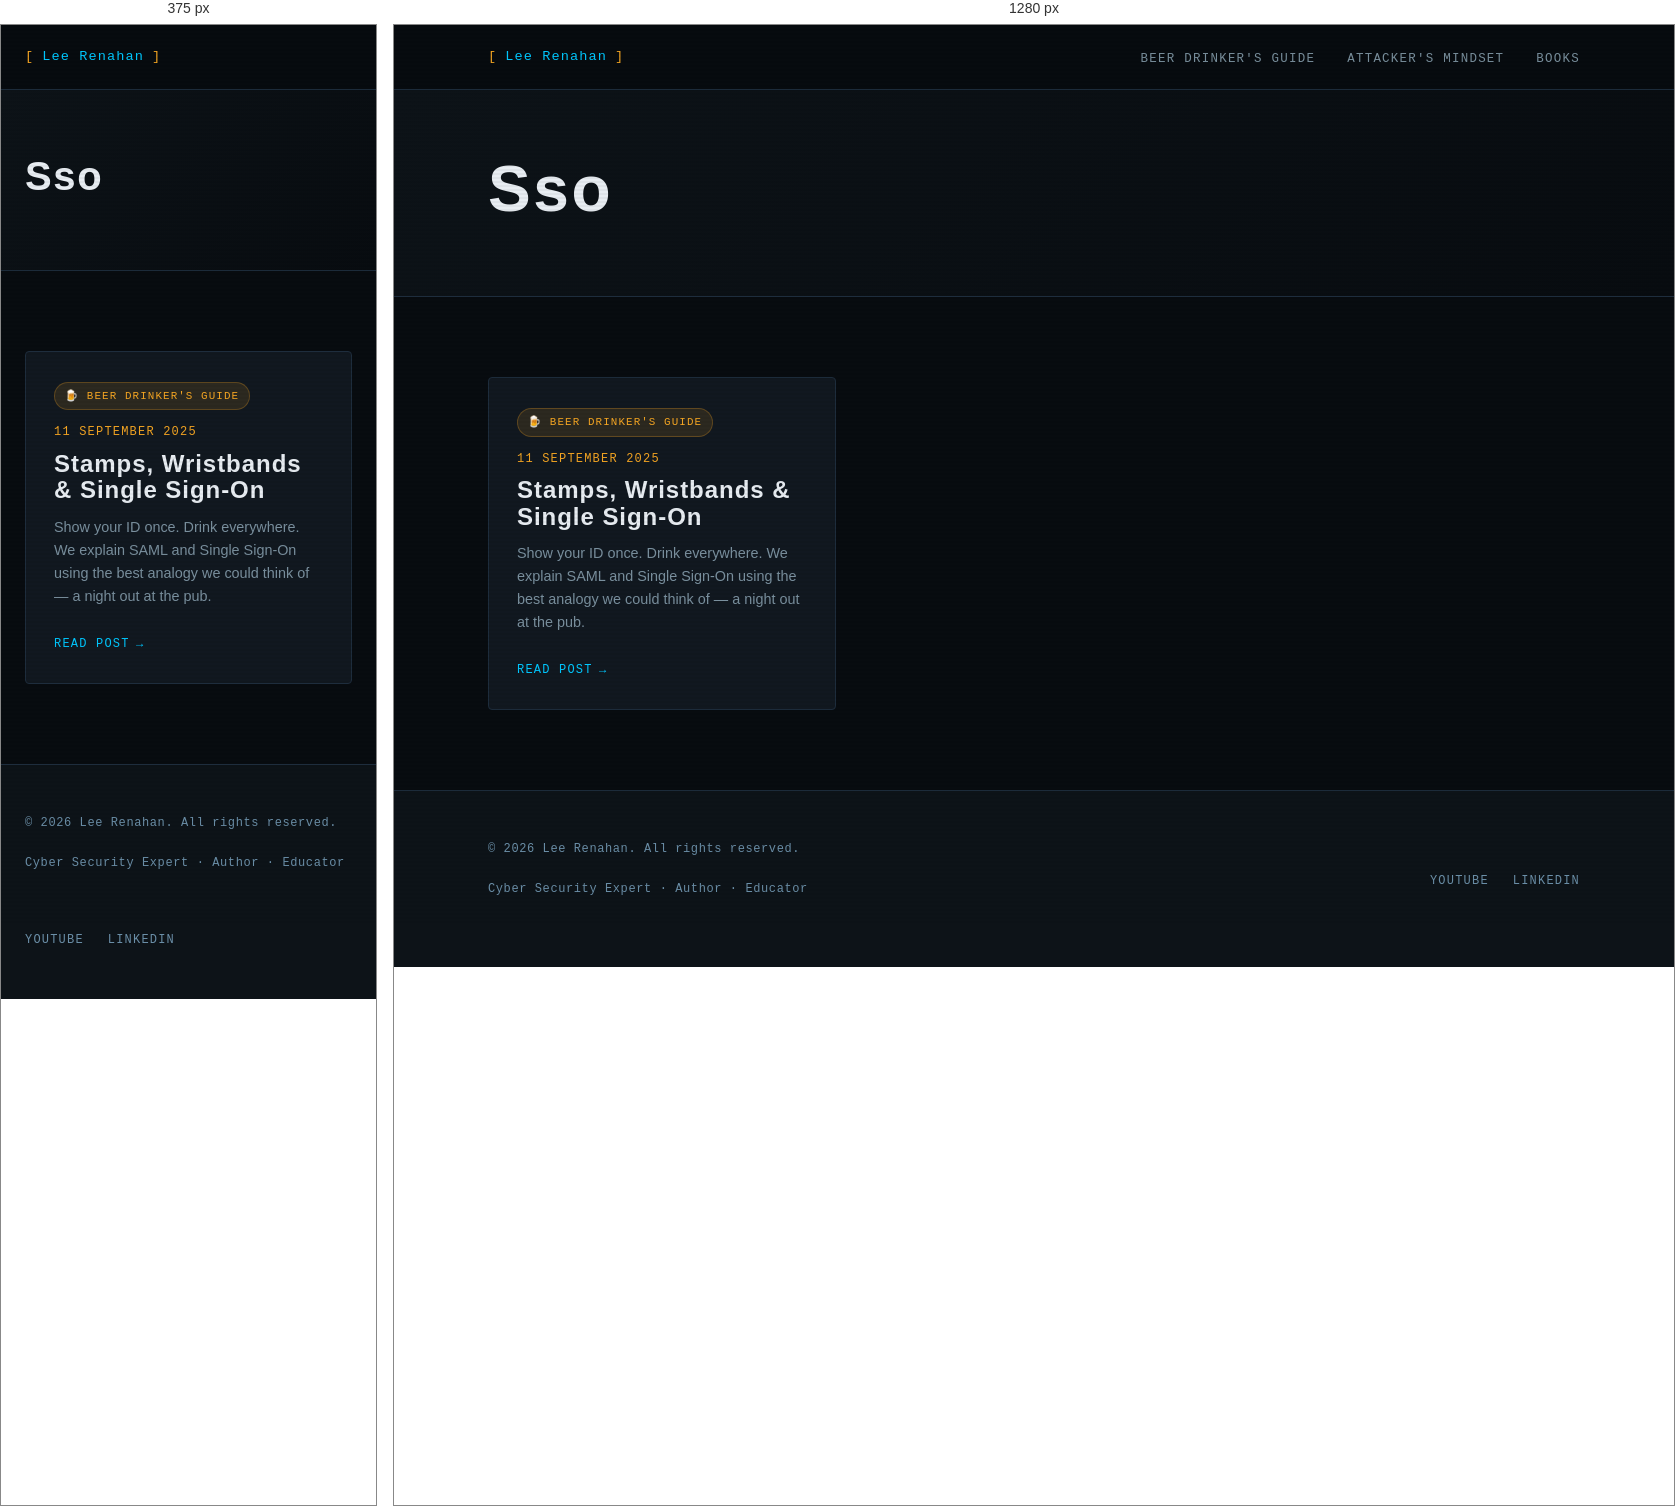
Rendered at 375 px and 1280 px, left to right.

<!-- file: index.html -->
<!DOCTYPE html>
<html lang="en-gb">
<head><script src="/livereload.js?mindelay=10&amp;v=2&amp;port=1313&amp;path=livereload" data-no-instant defer></script>
  <meta charset="UTF-8" />
  <meta name="viewport" content="width=device-width, initial-scale=1.0" />
  <title>Sso | Lee Renahan | Cyber Security Expert</title>
  <meta name="description" content="Making cyber security make sense — for everyone." />
  
  <link rel="preconnect" href="https://fonts.googleapis.com" />
  <link rel="preconnect" href="https://fonts.gstatic.com" crossorigin />
  <link rel="stylesheet" href="/css/main.css" />
</head>
<body><nav class="site-nav">
  <div class="nav-inner">
    <a href="/" class="nav-logo">
      <span class="bracket">[</span>
      Lee Renahan
      <span class="bracket">]</span>
    </a>
    <ul class="nav-links">
      
        <li><a href="/series/beer-drinkers-guide/">Beer Drinker&#39;s Guide</a></li>
      
        <li><a href="/series/attackers-mindset/">Attacker&#39;s Mindset</a></li>
      
        <li><a href="/books/">Books</a></li>
      
    </ul>
  </div>
</nav>
<main>

<div class="series-hero">
  <div class="container">
    
    
    <h1 class="section-title" style="font-size: clamp(2.5rem, 5vw, 4rem);">Sso</h1>
    
    
  </div>
</div>

<section>
  <div class="container">

    
      <div class="grid-3">
        
          <div class="card">
            
              
                <span class="series-pill series-pill--beer">🍺 Beer Drinker's Guide</span>
              
            

            <div class="post-meta" style="margin-bottom:0.5rem;">
              <span>11 September 2025</span>
            </div>

            <h3 class="card-title">Stamps, Wristbands &amp; Single Sign-On</h3>
            <p class="card-excerpt">Show your ID once. Drink everywhere. We explain SAML and Single Sign-On using the best analogy we could think of — a night out at the pub.</p>
            <a href="http://localhost:1313/series/beer-drinkers-guide/saml-and-sso-explained/" class="card-link">Read post</a>
          </div>
        
      </div>
    

  </div>
</section>


  </main><footer class="site-footer">
  <div class="container">
    <div class="footer-inner">
      <div>
        <p class="footer-copy">
          &copy; 2026 Lee Renahan. All rights reserved.
        </p>
        <p class="footer-copy" style="margin-top:0.25rem;">
          Cyber Security Expert &middot; Author &middot; Educator
        </p>
      </div>
      <ul class="footer-links">
        <li><a href="https://www.youtube.com/@leerenahan4043" target="_blank" rel="noopener">YouTube</a></li>
        <li><a href="https://www.linkedin.com/in/lee-renahan-76a2bb71" target="_blank" rel="noopener">LinkedIn</a></li>
      </ul>
    </div>
  </div>
</footer>
</body>
</html>


/* @media block from main.css */
@media (max-width: 768px) {
  .nav-links { display: none; }
  .about-strip { grid-template-columns: 1fr; gap: 2rem; }
  .book-card { grid-template-columns: 1fr; }
  .book-cover { aspect-ratio: auto; height: 200px; }
  .footer-inner { grid-template-columns: 1fr; }
  .grid-2 { grid-template-columns: 1fr; }
}